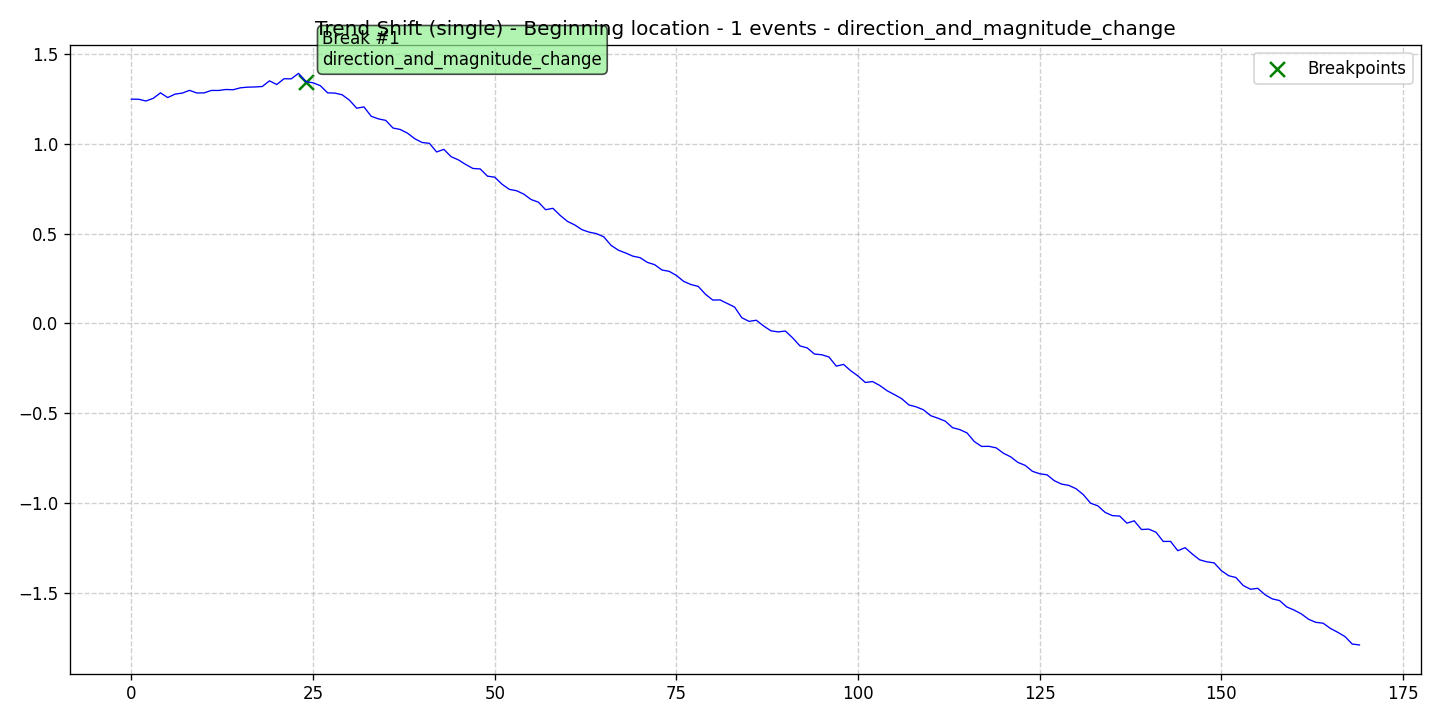

The table this chart was drawn from, first rows:
data, stationary, det_lin_up, det_lin_down, det_quad, det_cubic, det_exp, det_damped, stoc_trend, volatility, single_seas, multiple_seas, point_anom_single, point_anom_multi, collect_anom, context_anom, mean_shift, var_shift, trend_shift, date, is_break, is_anomaly, is_multi, location_beginning
1.249, 0, 0, 0, 0, 0, 0, 0, 0, 0, 0, 0, 0, 0, 0, 0, 0, 0, 1, 2020-01-01, 0, 0, 0, 1
1.248, 0, 0, 0, 0, 0, 0, 0, 0, 0, 0, 0, 0, 0, 0, 0, 0, 0, 1, 2020-01-02, 0, 0, 0, 1
1.238, 0, 0, 0, 0, 0, 0, 0, 0, 0, 0, 0, 0, 0, 0, 0, 0, 0, 1, 2020-01-03, 0, 0, 0, 1
1.253, 0, 0, 0, 0, 0, 0, 0, 0, 0, 0, 0, 0, 0, 0, 0, 0, 0, 1, 2020-01-04, 0, 0, 0, 1
1.284, 0, 0, 0, 0, 0, 0, 0, 0, 0, 0, 0, 0, 0, 0, 0, 0, 0, 1, 2020-01-05, 0, 0, 0, 1
1.258, 0, 0, 0, 0, 0, 0, 0, 0, 0, 0, 0, 0, 0, 0, 0, 0, 0, 1, 2020-01-06, 0, 0, 0, 1
1.277, 0, 0, 0, 0, 0, 0, 0, 0, 0, 0, 0, 0, 0, 0, 0, 0, 0, 1, 2020-01-07, 0, 0, 0, 1
1.282, 0, 0, 0, 0, 0, 0, 0, 0, 0, 0, 0, 0, 0, 0, 0, 0, 0, 1, 2020-01-08, 0, 0, 0, 1
1.298, 0, 0, 0, 0, 0, 0, 0, 0, 0, 0, 0, 0, 0, 0, 0, 0, 0, 1, 2020-01-09, 0, 0, 0, 1
1.283, 0, 0, 0, 0, 0, 0, 0, 0, 0, 0, 0, 0, 0, 0, 0, 0, 0, 1, 2020-01-10, 0, 0, 0, 1
1.284, 0, 0, 0, 0, 0, 0, 0, 0, 0, 0, 0, 0, 0, 0, 0, 0, 0, 1, 2020-01-11, 0, 0, 0, 1
1.297, 0, 0, 0, 0, 0, 0, 0, 0, 0, 0, 0, 0, 0, 0, 0, 0, 0, 1, 2020-01-12, 0, 0, 0, 1
1.297, 0, 0, 0, 0, 0, 0, 0, 0, 0, 0, 0, 0, 0, 0, 0, 0, 0, 1, 2020-01-13, 0, 0, 0, 1
1.303, 0, 0, 0, 0, 0, 0, 0, 0, 0, 0, 0, 0, 0, 0, 0, 0, 0, 1, 2020-01-14, 0, 0, 0, 1
1.301, 0, 0, 0, 0, 0, 0, 0, 0, 0, 0, 0, 0, 0, 0, 0, 0, 0, 1, 2020-01-15, 0, 0, 0, 1
1.312, 0, 0, 0, 0, 0, 0, 0, 0, 0, 0, 0, 0, 0, 0, 0, 0, 0, 1, 2020-01-16, 0, 0, 0, 1
1.316, 0, 0, 0, 0, 0, 0, 0, 0, 0, 0, 0, 0, 0, 0, 0, 0, 0, 1, 2020-01-17, 0, 0, 0, 1
1.317, 0, 0, 0, 0, 0, 0, 0, 0, 0, 0, 0, 0, 0, 0, 0, 0, 0, 1, 2020-01-18, 0, 0, 0, 1
1.319, 0, 0, 0, 0, 0, 0, 0, 0, 0, 0, 0, 0, 0, 0, 0, 0, 0, 1, 2020-01-19, 0, 0, 0, 1
1.351, 0, 0, 0, 0, 0, 0, 0, 0, 0, 0, 0, 0, 0, 0, 0, 0, 0, 1, 2020-01-20, 0, 0, 0, 1
1.33, 0, 0, 0, 0, 0, 0, 0, 0, 0, 0, 0, 0, 0, 0, 0, 0, 0, 1, 2020-01-21, 0, 0, 0, 1
1.362, 0, 0, 0, 0, 0, 0, 0, 0, 0, 0, 0, 0, 0, 0, 0, 0, 0, 1, 2020-01-22, 0, 0, 0, 1
1.362, 0, 0, 0, 0, 0, 0, 0, 0, 0, 0, 0, 0, 0, 0, 0, 0, 0, 1, 2020-01-23, 0, 0, 0, 1
1.392, 0, 0, 0, 0, 0, 0, 0, 0, 0, 0, 0, 0, 0, 0, 0, 0, 0, 1, 2020-01-24, 0, 0, 0, 1
1.346, 0, 0, 0, 0, 0, 0, 0, 0, 0, 0, 0, 0, 0, 0, 0, 0, 0, 1, 2020-01-25, 1, 0, 0, 1
1.34, 0, 0, 0, 0, 0, 0, 0, 0, 0, 0, 0, 0, 0, 0, 0, 0, 0, 1, 2020-01-26, 0, 0, 0, 1
1.324, 0, 0, 0, 0, 0, 0, 0, 0, 0, 0, 0, 0, 0, 0, 0, 0, 0, 1, 2020-01-27, 0, 0, 0, 1
1.284, 0, 0, 0, 0, 0, 0, 0, 0, 0, 0, 0, 0, 0, 0, 0, 0, 0, 1, 2020-01-28, 0, 0, 0, 1
1.283, 0, 0, 0, 0, 0, 0, 0, 0, 0, 0, 0, 0, 0, 0, 0, 0, 0, 1, 2020-01-29, 0, 0, 0, 1
1.273, 0, 0, 0, 0, 0, 0, 0, 0, 0, 0, 0, 0, 0, 0, 0, 0, 0, 1, 2020-01-30, 0, 0, 0, 1
1.243, 0, 0, 0, 0, 0, 0, 0, 0, 0, 0, 0, 0, 0, 0, 0, 0, 0, 1, 2020-01-31, 0, 0, 0, 1
1.198, 0, 0, 0, 0, 0, 0, 0, 0, 0, 0, 0, 0, 0, 0, 0, 0, 0, 1, 2020-02-01, 0, 0, 0, 1
1.205, 0, 0, 0, 0, 0, 0, 0, 0, 0, 0, 0, 0, 0, 0, 0, 0, 0, 1, 2020-02-02, 0, 0, 0, 1
1.153, 0, 0, 0, 0, 0, 0, 0, 0, 0, 0, 0, 0, 0, 0, 0, 0, 0, 1, 2020-02-03, 0, 0, 0, 1
1.139, 0, 0, 0, 0, 0, 0, 0, 0, 0, 0, 0, 0, 0, 0, 0, 0, 0, 1, 2020-02-04, 0, 0, 0, 1
1.131, 0, 0, 0, 0, 0, 0, 0, 0, 0, 0, 0, 0, 0, 0, 0, 0, 0, 1, 2020-02-05, 0, 0, 0, 1
1.088, 0, 0, 0, 0, 0, 0, 0, 0, 0, 0, 0, 0, 0, 0, 0, 0, 0, 1, 2020-02-06, 0, 0, 0, 1
1.08, 0, 0, 0, 0, 0, 0, 0, 0, 0, 0, 0, 0, 0, 0, 0, 0, 0, 1, 2020-02-07, 0, 0, 0, 1
1.059, 0, 0, 0, 0, 0, 0, 0, 0, 0, 0, 0, 0, 0, 0, 0, 0, 0, 1, 2020-02-08, 0, 0, 0, 1
1.028, 0, 0, 0, 0, 0, 0, 0, 0, 0, 0, 0, 0, 0, 0, 0, 0, 0, 1, 2020-02-09, 0, 0, 0, 1
1.007, 0, 0, 0, 0, 0, 0, 0, 0, 0, 0, 0, 0, 0, 0, 0, 0, 0, 1, 2020-02-10, 0, 0, 0, 1
1.003, 0, 0, 0, 0, 0, 0, 0, 0, 0, 0, 0, 0, 0, 0, 0, 0, 0, 1, 2020-02-11, 0, 0, 0, 1
0.9549, 0, 0, 0, 0, 0, 0, 0, 0, 0, 0, 0, 0, 0, 0, 0, 0, 0, 1, 2020-02-12, 0, 0, 0, 1
0.9691, 0, 0, 0, 0, 0, 0, 0, 0, 0, 0, 0, 0, 0, 0, 0, 0, 0, 1, 2020-02-13, 0, 0, 0, 1
0.9283, 0, 0, 0, 0, 0, 0, 0, 0, 0, 0, 0, 0, 0, 0, 0, 0, 0, 1, 2020-02-14, 0, 0, 0, 1
0.9105, 0, 0, 0, 0, 0, 0, 0, 0, 0, 0, 0, 0, 0, 0, 0, 0, 0, 1, 2020-02-15, 0, 0, 0, 1
0.8851, 0, 0, 0, 0, 0, 0, 0, 0, 0, 0, 0, 0, 0, 0, 0, 0, 0, 1, 2020-02-16, 0, 0, 0, 1
0.8628, 0, 0, 0, 0, 0, 0, 0, 0, 0, 0, 0, 0, 0, 0, 0, 0, 0, 1, 2020-02-17, 0, 0, 0, 1
0.8602, 0, 0, 0, 0, 0, 0, 0, 0, 0, 0, 0, 0, 0, 0, 0, 0, 0, 1, 2020-02-18, 0, 0, 0, 1
0.82, 0, 0, 0, 0, 0, 0, 0, 0, 0, 0, 0, 0, 0, 0, 0, 0, 0, 1, 2020-02-19, 0, 0, 0, 1
0.8142, 0, 0, 0, 0, 0, 0, 0, 0, 0, 0, 0, 0, 0, 0, 0, 0, 0, 1, 2020-02-20, 0, 0, 0, 1
0.7752, 0, 0, 0, 0, 0, 0, 0, 0, 0, 0, 0, 0, 0, 0, 0, 0, 0, 1, 2020-02-21, 0, 0, 0, 1
0.7465, 0, 0, 0, 0, 0, 0, 0, 0, 0, 0, 0, 0, 0, 0, 0, 0, 0, 1, 2020-02-22, 0, 0, 0, 1
0.7389, 0, 0, 0, 0, 0, 0, 0, 0, 0, 0, 0, 0, 0, 0, 0, 0, 0, 1, 2020-02-23, 0, 0, 0, 1
0.7199, 0, 0, 0, 0, 0, 0, 0, 0, 0, 0, 0, 0, 0, 0, 0, 0, 0, 1, 2020-02-24, 0, 0, 0, 1
0.6899, 0, 0, 0, 0, 0, 0, 0, 0, 0, 0, 0, 0, 0, 0, 0, 0, 0, 1, 2020-02-25, 0, 0, 0, 1
0.6754, 0, 0, 0, 0, 0, 0, 0, 0, 0, 0, 0, 0, 0, 0, 0, 0, 0, 1, 2020-02-26, 0, 0, 0, 1
0.6331, 0, 0, 0, 0, 0, 0, 0, 0, 0, 0, 0, 0, 0, 0, 0, 0, 0, 1, 2020-02-27, 0, 0, 0, 1
0.641, 0, 0, 0, 0, 0, 0, 0, 0, 0, 0, 0, 0, 0, 0, 0, 0, 0, 1, 2020-02-28, 0, 0, 0, 1
0.6016, 0, 0, 0, 0, 0, 0, 0, 0, 0, 0, 0, 0, 0, 0, 0, 0, 0, 1, 2020-02-29, 0, 0, 0, 1
... 110 more rows
